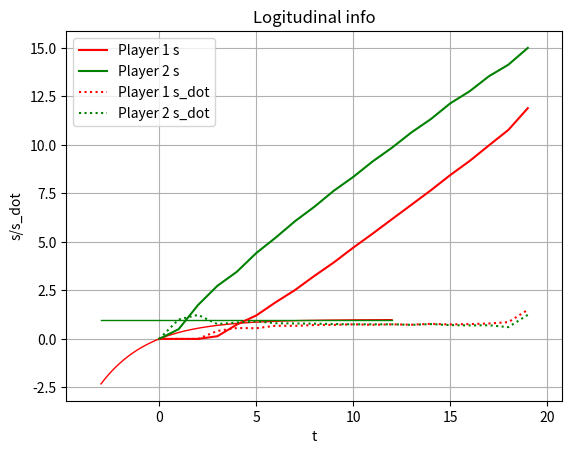

This figure's Python source:
import numpy as np
import matplotlib.pyplot as plt
import matplotlib.animation as animation
from scipy.optimize import minimize, LinearConstraint, Bounds
from functools import partial


#reference line info
def exp_function(x):
    return -np.exp(-0.4*x) + 1

def line(x):
    return 1.0*np.ones(x.shape[0])

def cur_accum_s(x, y):
    s = 0
    accum_s = []
    accum_s.append(s)
    for i in range(len(x)):
        if i >= 1:
            s += np.sqrt((x[i] - x[i-1])**2 + (y[i] - y[i-1])**2)
            accum_s.append(s)
    return np.array(accum_s)

#optimization setup
def collision_avoidance_objective(s1, s2, fitted_lane_funcs):
    x1 = fitted_lane_funcs["s2x_exp"](s1)
    y1 = fitted_lane_funcs["s2y_exp"](s1)
    x2 = fitted_lane_funcs["s2x_line"](s2)
    y2 = fitted_lane_funcs["s2y_line"](s2)
    dist = (x1 - x2)**2 + (y1 - y2)**2
    collision_avoidance_cost = np.exp(-dist + 15)
    return collision_avoidance_cost
    

def track_speed_objective(s1_dot, s2_dot, track_vel_param):
    return (track_vel_param["v1_weight"]*(s1_dot - track_vel_param["v1_ref"])**2 + 
            track_vel_param["v2_weight"]*(s2_dot - track_vel_param["v2_ref"])**2)

def objective(s, fitted_lane_funcs, track_vel_param, objective_weight):
    #segment decision variables 
    var_len = s.shape[0]
    single_agent_var_len = int(var_len / 2)
    single_order_var_len = int(single_agent_var_len / 3)
    s1_var = s[0:single_agent_var_len]
    s2_var = s[single_agent_var_len:var_len]
    s1 = s1_var[0:single_order_var_len]
    s2 = s2_var[0:single_order_var_len]
    s1_dot = s1_var[single_order_var_len:single_order_var_len*2]
    s2_dot = s2_var[single_order_var_len:single_order_var_len*2]
    s1_ddot = s1_var[single_order_var_len*2:single_order_var_len*3]
    s2_ddot = s2_var[single_order_var_len*2:single_order_var_len*3]

    return (objective_weight["collision_weight"]*np.sum(collision_avoidance_objective(s1, s2, fitted_lane_funcs)) +
            objective_weight["track_speed_weight"]*np.sum(track_speed_objective(s1_dot, s2_dot, track_vel_param)))

def construct_linear_constraints(s, delta_t):
    #segment decision variables
    var_len = s.shape[0]
    single_agent_var_len = int(var_len / 2)
    single_order_var_len = int(single_agent_var_len / 3)
    num_constraints = 4 * (single_order_var_len - 1)
    A = np.zeros((num_constraints, var_len))
    ub = np.zeros(num_constraints)
    lb = np.zeros(num_constraints)

    #dynamic constraints
    # s(i+1) - s(i) - delta_t * s(i)'
    # - 1/3 * delta_t^2 * s(i)'' - 1/6 * delta_t^2 * s(i+1)''
    #player 1
    constraint_index = 0
    for i in range(single_order_var_len - 1):
        A[constraint_index][i] = -1.0
        A[constraint_index][i + 1] = 1.0
        A[constraint_index][i + single_order_var_len] = -delta_t
        A[constraint_index][i + 2 * single_order_var_len] = -delta_t**2 / 3.0
        A[constraint_index][i + 2 * single_order_var_len + 1] = -delta_t**2 / 6.0
        ub[constraint_index] = 0.0
        lb[constraint_index] = 0.0
        constraint_index  = constraint_index + 1
    #player 2
    for i in range(single_order_var_len - 1):
        A[constraint_index][i + single_agent_var_len] = -1.0
        A[constraint_index][i + 1 + single_agent_var_len] = 1.0
        A[constraint_index][i + single_order_var_len + single_agent_var_len] = -delta_t
        A[constraint_index][i + 2 * single_order_var_len + single_agent_var_len] = -delta_t**2 / 3
        A[constraint_index][i + 2 * single_order_var_len + 1 + single_agent_var_len] = -delta_t**2 / 6
        ub[constraint_index] = 0.0
        lb[constraint_index] = 0.0
        constraint_index = constraint_index + 1
    # s(i+1)' - s(i)' - 0.5 * delta_t * s(i)'' - 0.5 * delta_t * s(i+1)'' = 0
    # player 1
    for i in range(single_order_var_len - 1):
        A[constraint_index][i + single_order_var_len] = -1.0
        A[constraint_index][i + 1 + single_order_var_len] = 1.0
        A[constraint_index][i + 2 * single_order_var_len] = -delta_t / 2.0
        A[constraint_index][i + 2 * single_order_var_len + 1] = -delta_t / 2.0
        ub[constraint_index] = 0.0
        lb[constraint_index] = 0.0
        constraint_index  = constraint_index + 1
    # player 2
    for i in range(single_order_var_len - 1):
        A[constraint_index][i + single_order_var_len + single_agent_var_len] = -1.0
        A[constraint_index][i + 1 + single_order_var_len + single_agent_var_len] = 1.0
        A[constraint_index][i + 2 * single_order_var_len + single_agent_var_len] = -delta_t / 2.0
        A[constraint_index][i + 2 * single_order_var_len + 1 + single_agent_var_len] = -delta_t / 2.0
        ub[constraint_index] = 0.0
        lb[constraint_index] = 0.0
        constraint_index  = constraint_index + 1

    return A, ub, lb


def construct_bounds(s, track_vel_param, s1_max, s2_max):
    var_len = s.shape[0]
    ub = np.zeros(var_len)
    lb = np.zeros(var_len)
    single_agent_var_len = int(var_len / 2)
    single_order_var_len = int(single_agent_var_len / 3)
    #s,s',s''bounds
    for i in range(single_order_var_len):
        #s1,s2 bounds
        lb[i] = 0.0
        ub[i] = s1_max
        lb[i + single_agent_var_len] = 0.0
        ub[i + single_agent_var_len] = s2_max
        #s1',s2' bounds
        lb[i + single_order_var_len] = 0.0
        ub[i + single_order_var_len] = track_vel_param["v1_ref"]
        lb[i + single_order_var_len + single_agent_var_len] = 0.0
        ub[i + single_order_var_len + single_agent_var_len] = track_vel_param["v2_ref"]
        #s1'',s2'' bounds
        lb[i + 2 * single_order_var_len] = -track_vel_param["max_acc"]
        ub[i + 2 * single_order_var_len] = track_vel_param["max_acc"]
        lb[i + 2 * single_order_var_len + single_agent_var_len] = -track_vel_param["max_acc"]
        ub[i + 2 * single_order_var_len + single_agent_var_len] = track_vel_param["max_acc"]
    #initial condition
    #s
    lb[0] = 0.0
    ub[0] = 0.0
    lb[single_agent_var_len] = 0.0
    ub[single_agent_var_len] = 0.0
    #s'
    lb[single_order_var_len] = 0.0
    ub[single_order_var_len] = 0.0
    lb[single_agent_var_len + single_order_var_len] = 0.0
    ub[single_agent_var_len + single_order_var_len] = 0.0

    return ub, lb

def construct_init_guess(t_max, delta_t, track_vel_param, s1_max, s2_max):
    single_order_var_len = int(t_max / delta_t)
    single_agent_var_len = 3 * single_order_var_len
    var_len = single_agent_var_len * 2
    s0 = np.zeros(var_len)
    for i in range(single_order_var_len):
        #player 1
        s0[i] = s1_max
        s0[i + single_order_var_len] = track_vel_param["v1_ref"]
        s0[i + 2 * single_order_var_len] = track_vel_param["max_acc"]
        #player 2
        s0[i + single_agent_var_len] = s2_max
        s0[i + single_order_var_len + single_agent_var_len] = track_vel_param["v2_ref"]
        s0[i + 2 * single_order_var_len + single_agent_var_len] = track_vel_param["max_acc"]
     #s
    s0[0] = 0.0
    s0[single_agent_var_len] = 0.0
    #s'
    s0[single_order_var_len] = 0.0
    s0[single_agent_var_len + single_order_var_len] = 0.0
    #s''
    s0[2 * single_order_var_len] = 0.0
    s0[2 * single_order_var_len + single_agent_var_len] = 0.0

    return s0

def callback(xk, fitted_lane_funcs, track_vel_param, objective_weight):
    print(f"Current solution: x = {xk}")
    print(f"Current objective value: f(x) = {objective(xk, fitted_lane_funcs, track_vel_param, objective_weight)}")
    print("-" * 80)

#animation display
def init():
    car1.set_data([], [])
    car2.set_data([], [])
    return car1, car2

def update(t, s1, s2, s2x_exp, s2y_exp, s2x_line, s2y_line, delta_t, t_max):
    t_total = np.arange(0, t_max, delta_t)
    t_index = np.where(t_total == t)
    s1_t = s1[t_index]
    s2_t = s2[t_index]

    x1 = s2x_exp(s1_t)
    y1 = s2y_exp(s1_t)

    x2 = s2x_line(s2_t)
    y2 = s2y_line(s2_t)

    car1.set_data(x1, y1)
    car2.set_data(x2, y2)
    return car1, car2

if __name__=="__main__":

    # Generate x values for plotting
    x_exp = np.linspace(-3, 12, 400)
    y_exp = exp_function(x_exp)

    x_line = np.linspace(-3, 12, 400)
    y_line = line(x_line)


    exp_accum_s = cur_accum_s(x_exp, y_exp)
    line_accum_s = cur_accum_s(x_line, y_line)

    exp_s2x_param = np.polyfit(exp_accum_s, x_exp, 4)
    exp_s2y_param = np.polyfit(exp_accum_s, y_exp, 4)

    line_s2x_param = np.polyfit(line_accum_s, x_line, 1)
    line_s2y_param = np.polyfit(line_accum_s, y_line, 1)

    """
    decision variables:
    s1,s1',s1'' 0:T
    s2,s2',s2'' 0:T
    """
    s2x_exp =  np.poly1d(exp_s2x_param)
    s2y_exp =  np.poly1d(exp_s2y_param)

    s2x_line =  np.poly1d(line_s2x_param)
    s2y_line =  np.poly1d(line_s2y_param)

    fitted_lane_funcs = {
        "s2x_exp": s2x_exp,
        "s2y_exp": s2y_exp,
        "s2x_line": s2x_line,
        "s2y_line": s2y_line,
    }

    v1_ref = 2.0
    v2_ref = 2.0

    track_vel_param = {
        "v1_ref": v1_ref,
        "v1_weight": 1.0,
        "v2_ref": v2_ref,
        "v2_weight": 1.0,
        "max_acc": 1.0
    }

    objective_weight = {
        "collision_weight":1.0,
        "track_speed_weight":1.0,
    }

    #First estimate a long enough time
    t_max = 20 #sec
    delta_t = 1.0 #sec

    s0 = construct_init_guess(t_max, delta_t, track_vel_param, exp_accum_s[-1], line_accum_s[-1])
    A, ug, lg = construct_linear_constraints(s0, delta_t)
    linear_constraints = LinearConstraint(A, lg, ug)
    ub, lb = construct_bounds(s0, track_vel_param, exp_accum_s[-1], line_accum_s[-1])
    bounds = Bounds(lb, ub)

    callback_with_params = partial(callback, fitted_lane_funcs=fitted_lane_funcs, track_vel_param=track_vel_param, objective_weight=objective_weight)

    result = minimize(objective, s0, args=(fitted_lane_funcs, track_vel_param, objective_weight), 
                      method='SLSQP', constraints=linear_constraints, bounds=bounds, 
                      callback=callback_with_params,
                      options={'disp': True,'maxiter': 2000,'ftol': 0.01})
    print(result)

    if result.success:
        print("Optimization was successful!")
        print("Optimal Solution:", result.x)
        print("Function Value at Optimal Solution:", result.fun)
    else:
        print("Optimization failed.")
        print("Reason:", result.message)

    
    #segment optimal solution
    var_len = result.x.shape[0]
    single_agent_var_len = int(var_len / 2)
    single_order_var_len = int(single_agent_var_len / 3)
    s1_var = result.x[0:single_agent_var_len]
    s2_var = result.x[single_agent_var_len:var_len]
    s1 = s1_var[0:single_order_var_len]
    s2 = s2_var[0:single_order_var_len]
    s1_dot = s1_var[single_order_var_len:single_order_var_len*2]
    s2_dot = s2_var[single_order_var_len:single_order_var_len*2]

    t = np.arange(0, t_max, delta_t)

    
    #plot animation
    fig, ax = plt.subplots()

    xdata1, ydata1 = [], []
    xdata2, ydata2 = [], []

    car1, = plt.plot([], [], 'ro', animated=True)
    car2, = plt.plot([], [], 'bo', animated=True)

    ax.set_xlim(-6, 13)
    ax.set_ylim(-8, 5)

    # Static background: road and buildings
    road1 = plt.plot(x_exp, y_exp, 'r-', lw=1)
    road2 = plt.plot(x_line, y_line, 'g-', lw=1)

    
    update_with_params = partial(update, s1 = s1, s2 = s2, s2x_exp = s2x_exp, s2y_exp = s2y_exp, 
                                 s2x_line = s2x_line, s2y_line = s2y_line, delta_t = delta_t, t_max = t_max)

    ani = animation.FuncAnimation(fig, update_with_params, frames=t,
                                  init_func=init, blit=True)

    plt.show()


    #display results graph
    plt.plot(t, s1, 'r-', label='Player 1 s')
    plt.plot(t, s2, 'g-', label='Player 2 s')

    plt.plot(t, s1_dot, 'r:', label='Player 1 s_dot')
    plt.plot(t, s2_dot, 'g:', label='Player 2 s_dot')

    plt.xlabel('t')
    plt.ylabel('s/s_dot')
    plt.title('Logitudinal info')
    plt.legend()
    plt.axis('equal')
    # Show the plot
    plt.grid(True)
    plt.show()
    



